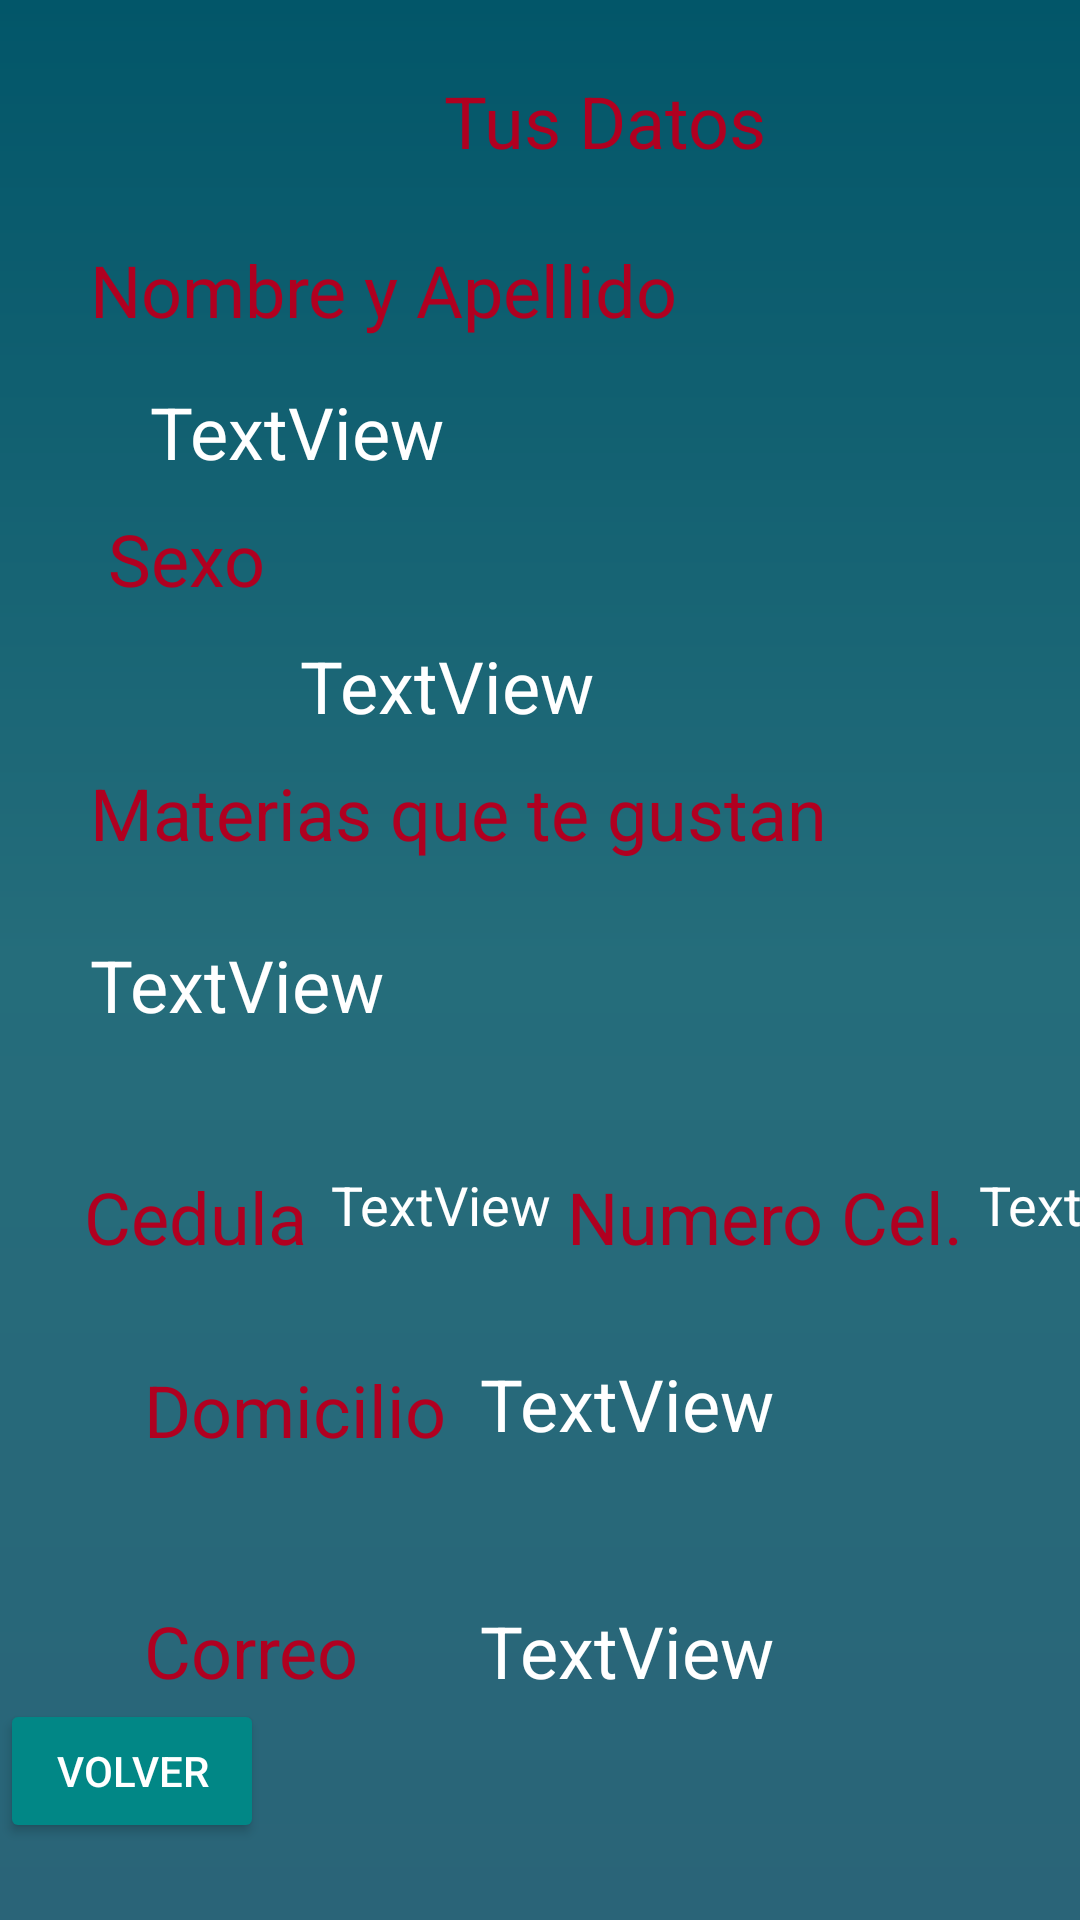

Reconstruct the res/layout file that produces this screen, plus the resources it refers to.
<!-- AndroidManifest.xml: application theme Theme.AppEstudiante -->
<!-- res/layout/activity_main2.xml -->
<?xml version="1.0" encoding="utf-8"?>
<androidx.constraintlayout.widget.ConstraintLayout xmlns:android="http://schemas.android.com/apk/res/android"
    xmlns:app="http://schemas.android.com/apk/res-auto"
    xmlns:tools="http://schemas.android.com/tools"
    android:layout_width="match_parent"
    android:layout_height="match_parent"
    android:background="@drawable/bg_color"
    tools:context=".MainActivity2">

    <ScrollView
        android:layout_width="match_parent"
        android:layout_height="match_parent"
        app:layout_constraintEnd_toEndOf="parent">

        <LinearLayout
            android:layout_width="match_parent"
            android:layout_height="wrap_content"
            android:orientation="vertical" />
    </ScrollView>

    <TextView
        android:id="@+id/domicilio"
        android:layout_width="wrap_content"
        android:layout_height="wrap_content"
        android:layout_marginStart="160dp"
        android:layout_marginTop="30dp"
        android:text="TextView"
        android:textColor="@color/white"
        android:textSize="24sp"
        app:layout_constraintStart_toStartOf="parent"
        app:layout_constraintTop_toBottomOf="@+id/textView13" />

    <TextView
        android:id="@+id/textView7"
        android:layout_width="wrap_content"
        android:layout_height="wrap_content"
        android:layout_marginStart="36dp"
        android:layout_marginTop="10dp"
        android:text="@string/sexo"
        android:textColor="@color/design_default_color_error"
        android:textSize="24sp"
        app:layout_constraintStart_toStartOf="parent"
        app:layout_constraintTop_toBottomOf="@+id/nom" />

    <TextView
        android:id="@+id/materia"
        android:layout_width="wrap_content"
        android:layout_height="wrap_content"
        android:layout_marginStart="30dp"
        android:layout_marginTop="25dp"
        android:text="TextView"
        android:textColor="@color/white"
        android:textSize="24sp"
        app:layout_constraintStart_toStartOf="parent"
        app:layout_constraintTop_toBottomOf="@+id/textView9" />

    <TextView
        android:id="@+id/celular"
        android:layout_width="wrap_content"
        android:layout_height="wrap_content"
        android:layout_marginStart="5dp"
        android:layout_marginTop="45dp"
        android:text="TextView"
        android:textColor="@color/white"
        android:textSize="18sp"
        app:layout_constraintStart_toEndOf="@+id/textView13"
        app:layout_constraintTop_toBottomOf="@+id/materia" />

    <TextView
        android:id="@+id/textView13"
        android:layout_width="wrap_content"
        android:layout_height="wrap_content"
        android:layout_marginStart="5dp"
        android:layout_marginTop="45dp"
        android:text="@string/cel"
        android:textColor="@color/design_default_color_error"
        android:textSize="24sp"
        app:layout_constraintStart_toEndOf="@+id/cedula"
        app:layout_constraintTop_toBottomOf="@+id/materia" />

    <TextView
        android:id="@+id/correo"
        android:layout_width="wrap_content"
        android:layout_height="wrap_content"
        android:layout_marginStart="160dp"
        android:layout_marginTop="50dp"
        android:text="TextView"
        android:textColor="@color/white"
        android:textSize="24sp"
        app:layout_constraintStart_toStartOf="parent"
        app:layout_constraintTop_toBottomOf="@+id/domicilio" />

    <TextView
        android:id="@+id/cedula"
        android:layout_width="wrap_content"
        android:layout_height="wrap_content"
        android:layout_marginStart="8dp"
        android:layout_marginTop="45dp"
        android:text="TextView"
        android:textColor="@color/white"
        android:textSize="18sp"
        app:layout_constraintStart_toEndOf="@+id/textView11"
        app:layout_constraintTop_toBottomOf="@+id/materia" />

    <TextView
        android:id="@+id/textView11"
        android:layout_width="wrap_content"
        android:layout_height="wrap_content"
        android:layout_marginStart="28dp"
        android:layout_marginTop="45dp"
        android:text="@string/ci"
        android:textColor="@color/design_default_color_error"
        android:textSize="24sp"
        app:layout_constraintStart_toStartOf="parent"
        app:layout_constraintTop_toBottomOf="@+id/materia" />

    <Button
        android:id="@+id/button2"
        android:layout_width="wrap_content"
        android:layout_height="wrap_content"
        android:onClick="volver"
        android:text="Volver"
        android:textColor="@color/white"
        app:backgroundTint="@color/teal_700"
        app:icon="@android:drawable/ic_menu_revert"
        app:layout_constraintStart_toStartOf="parent"
        app:layout_constraintTop_toBottomOf="@+id/correo" />

    <TextView
        android:id="@+id/textView4"
        android:layout_width="wrap_content"
        android:layout_height="wrap_content"
        android:layout_marginStart="148dp"
        android:layout_marginTop="24dp"
        android:text="Tus Datos"
        android:textColor="@color/design_default_color_error"
        android:textSize="24sp"
        app:layout_constraintStart_toStartOf="parent"
        app:layout_constraintTop_toTopOf="parent" />

    <TextView
        android:id="@+id/textView17"
        android:layout_width="wrap_content"
        android:layout_height="wrap_content"
        android:layout_marginStart="48dp"
        android:layout_marginTop="50dp"
        android:text="@string/co"
        android:textColor="@color/design_default_color_error"
        android:textSize="24sp"
        app:layout_constraintStart_toStartOf="parent"
        app:layout_constraintTop_toBottomOf="@+id/domicilio" />

    <TextView
        android:id="@+id/textView5"
        android:layout_width="wrap_content"
        android:layout_height="wrap_content"
        android:layout_marginStart="30dp"
        android:layout_marginTop="24dp"
        android:text="Nombre y Apellido"
        android:textColor="@color/design_default_color_error"
        android:textSize="24sp"
        app:layout_constraintStart_toStartOf="parent"
        app:layout_constraintTop_toBottomOf="@+id/textView4" />

    <TextView
        android:id="@+id/textView9"
        android:layout_width="wrap_content"
        android:layout_height="wrap_content"
        android:layout_marginStart="30dp"
        android:layout_marginTop="10dp"
        android:text="@string/Materias"
        android:textColor="@color/design_default_color_error"
        android:textSize="24sp"
        app:layout_constraintStart_toStartOf="parent"
        app:layout_constraintTop_toBottomOf="@+id/sexo" />

    <TextView
        android:id="@+id/textView15"
        android:layout_width="wrap_content"
        android:layout_height="wrap_content"
        android:layout_marginStart="48dp"
        android:layout_marginTop="40dp"
        android:text="@string/dom"
        android:textColor="@color/design_default_color_error"
        android:textSize="24sp"
        app:layout_constraintStart_toStartOf="parent"
        app:layout_constraintTop_toBottomOf="@+id/cedula" />

    <TextView
        android:id="@+id/nom"
        android:layout_width="wrap_content"
        android:layout_height="wrap_content"
        android:layout_marginStart="50dp"
        android:layout_marginTop="15dp"
        android:text="TextView"
        android:textColor="@color/white"
        android:textSize="24sp"
        app:layout_constraintStart_toStartOf="parent"
        app:layout_constraintTop_toBottomOf="@+id/textView5" />

    <TextView
        android:id="@+id/sexo"
        android:layout_width="wrap_content"
        android:layout_height="wrap_content"
        android:layout_marginStart="100dp"
        android:layout_marginTop="10dp"
        android:text="TextView"
        android:textColor="@color/white"
        android:textSize="24sp"
        app:layout_constraintStart_toStartOf="parent"
        app:layout_constraintTop_toBottomOf="@+id/textView7" />

</androidx.constraintlayout.widget.ConstraintLayout>
<!-- resources referenced by this layout -->
<resources>
  <!-- drawable bg_color (drawable) -->
  <?xml version="1.0" encoding="utf-8"?>
  <shape xmlns:android="http://schemas.android.com/apk/res/android">
      <gradient
          android:angle="90"
          android:centerColor="#256d7b"
          android:endColor="#025669"
          android:startColor="#2a6478"
          />
  </shape>
  <string name="Materias">Materias que te gustan</string>
  <string name="cel">Numero Cel.</string>
  <string name="ci">Cedula</string>
  <string name="co">Correo</string>
  <string name="dom">Domicilio</string>
  <string name="sexo">Sexo</string>
  <style name="Theme.AppEstudiante" parent="Theme.MaterialComponents.DayNight.DarkActionBar">
          
          <item name="colorPrimary">@color/purple_500</item>
          <item name="colorPrimaryVariant">@color/purple_700</item>
          <item name="colorOnPrimary">@color/white</item>
          
          <item name="colorSecondary">@color/teal_200</item>
          <item name="colorSecondaryVariant">@color/teal_700</item>
          <item name="colorOnSecondary">@color/black</item>
          
          <item name="android:statusBarColor" tools:targetApi="l">?attr/colorPrimaryVariant</item>
          
      </style>
  <!-- not gathered from this repository: default colours our renderer supplied (Android Studio template values) -->
  <color name="purple_500">#FF6200EE</color>
  <color name="purple_700">#FF3700B3</color>
  <color name="teal_200">#FF03DAC5</color>
  <color name="teal_700">#FF018786</color>
  <color name="black">#FF000000</color>
  <color name="white">#FFFFFFFF</color>
</resources>
